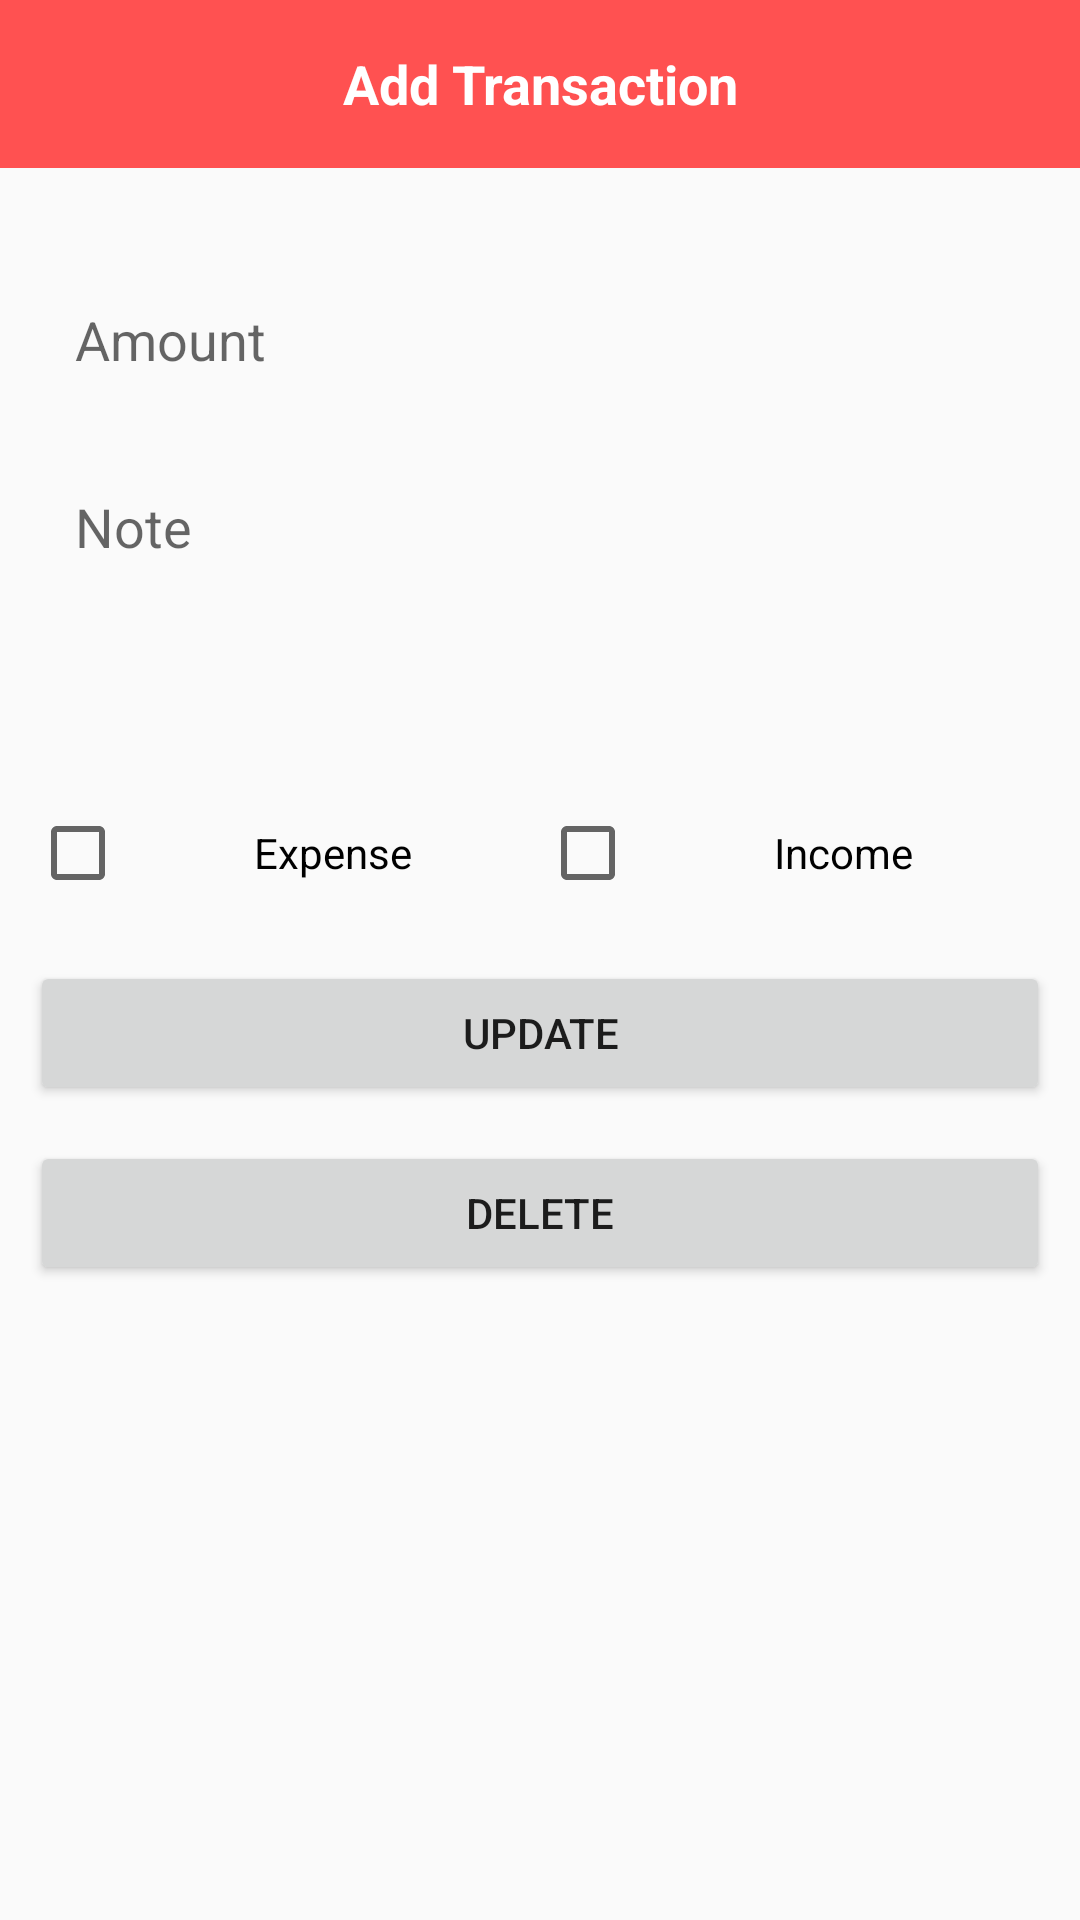

Produce the Android XML layout that renders to this screen, including the resource entries it uses.
<!-- AndroidManifest.xml: application theme Theme.Expensetrackapp -->
<!-- res/layout/activity_updateactivity.xml -->
<?xml version="1.0" encoding="utf-8"?>
<LinearLayout xmlns:android="http://schemas.android.com/apk/res/android"
    xmlns:app="http://schemas.android.com/apk/res-auto"
    xmlns:tools="http://schemas.android.com/tools"
    android:layout_width="match_parent"
    android:layout_height="match_parent"
    android:background="#fafafa"
    android:orientation="vertical"
    tools:context=".AddTransactionActivity"
    >

    <RelativeLayout
        android:id="@+id/customtoolbardashboard"
        android:layout_width="match_parent"
        android:layout_height="?actionBarSize"
        android:background="@color/red">

        <TextView
            android:layout_width="match_parent"
            android:layout_height="wrap_content"
            android:layout_centerVertical="true"
            android:text="Add Transaction"
            android:textAlignment="center"
            android:textColor="@color/white"
            android:textSize="18sp"
            android:textStyle="bold"></TextView>

    </RelativeLayout>
    <EditText
        android:id="@+id/useramount"
        android:layout_marginLeft="10dp"
        android:layout_marginRight="10dp"
        android:background="@drawable/editstyle"
        android:layout_width="match_parent"
        android:layout_height="wrap_content"
        android:padding="15dp"
        android:hint="Amount"
        android:layout_marginTop="30dp"
        android:inputType="number"
        />
    <EditText
        android:id="@+id/usernote"
        android:layout_marginLeft="10dp"
        android:layout_marginRight="10dp"
        android:background="@drawable/editstyle"
        android:layout_width="match_parent"
        android:layout_height="100dp"

        android:gravity="start"
        android:padding="15dp"
        android:hint="Note"
        android:layout_marginTop="8dp"

        />
    <LinearLayout
        android:layout_marginTop="12dp"
        android:layout_marginLeft="10dp"
        android:layout_marginRight="10dp"
        android:layout_width="match_parent"
        android:layout_height="wrap_content"
        android:orientation="horizontal"
        android:weightSum="2">
        <CheckBox
            android:id="@+id/expense"
            android:gravity="center"
            android:layout_width="0dp"
            android:layout_height="wrap_content"
            android:layout_weight="1"
            android:text="Expense"
            ></CheckBox>

        <CheckBox
            android:id="@+id/income"
            android:gravity="center"
            android:layout_width="0dp"
            android:layout_height="wrap_content"
            android:layout_weight="1"
            android:text="Income"
            ></CheckBox>

    </LinearLayout>
    <Button
        android:id="@+id/btnupdate"
        android:layout_marginLeft="10dp"
        android:layout_marginRight="10dp"
        android:layout_width="match_parent"
        android:layout_height="wrap_content"
        android:text="Update"
        android:layout_marginTop="12dp"></Button>
    <Button
        android:id="@+id/btndelete"
        android:layout_marginLeft="10dp"
        android:layout_marginRight="10dp"
        android:layout_width="match_parent"
        android:layout_height="wrap_content"
        android:text="Delete"
        android:layout_marginTop="12dp"></Button>
</LinearLayout>
<!-- resources referenced by this layout -->
<resources>
  <color name="red">#FF5151</color>
  <color name="white">#FFFFFFFF</color>
  <style name="Theme.Expensetrackapp" parent="Theme.MaterialComponents.DayNight.NoActionBar">
          
          <item name="colorPrimary">@color/red</item>
          <item name="colorPrimaryVariant">@color/red</item>
          <item name="colorOnPrimary">@color/white</item>
          
          <item name="colorSecondary">@color/teal_200</item>
          <item name="colorSecondaryVariant">@color/teal_700</item>
          <item name="colorOnSecondary">@color/black</item>
          
          <item name="android:statusBarColor" tools:targetApi="l">?attr/colorPrimaryVariant</item>
          
      </style>
  <color name="teal_200">#FF03DAC5</color>
  <color name="teal_700">#FF018786</color>
  <color name="black">#FF000000</color>
</resources>
